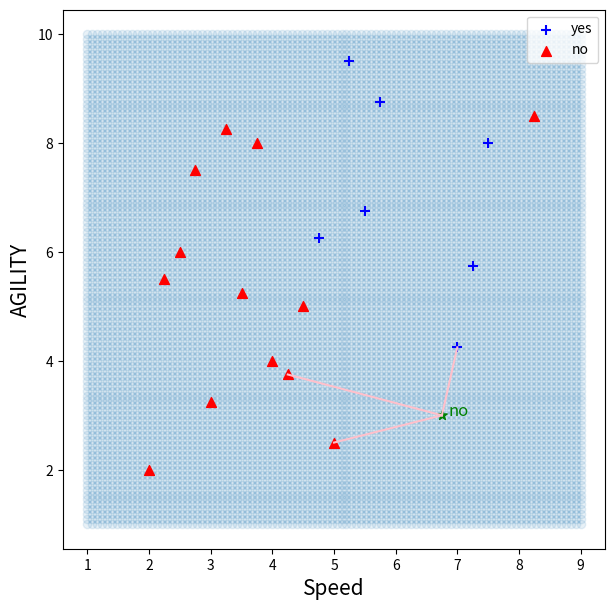

Here is the Python script that generated this plot:
# np.meshgrid 함수 이용해서 decision boundary 표현해보기
# (각 축마다 100개의 점을 뽑아서 총 10000개의 점을 생성해주는 거에요 .
# 그래서 각각 10000개의 점이 테스트 데이터가 되어서 KNN classification을 하고, 분류 결과에 따라 빨강/파랑으로 표현되도록!)


import matplotlib.pyplot as plt
import numpy as np

# data setting
# dataframe을 만들지 않고 numpy로 만들면.. 일자로 나오는데.. dataframe을 먼저 안만들어줘서 그런건가?
# data = [speed, agility, draft]
draft = ['yes', 'no']

athletes = [[2.50, 6.00, 'no'],
            [3.75, 8.00, 'no'],
            [2.25, 5.50, 'no'],
            [3.25, 8.25, 'no'],
            [2.75, 7.50, 'no'],
            [4.50, 5.00, 'no'],
            [3.50, 5.25, 'no'],
            [3.00, 3.25, 'no'],
            [4.00, 4.00, 'no'],
            [4.25, 3.75, 'no'],
            [2.00, 2.00, 'no'],
            [5.00, 2.50, 'no'],
            [8.25, 8.50, 'no'],
            [5.75, 8.75, 'yes'],
            [4.75, 6.25, 'yes'],
            [5.50, 6.75, 'yes'],
            [5.25, 9.50, 'yes'],
            [7.00, 4.25, 'yes'],
            [7.50, 8.00, 'yes'],
            [7.25, 5.75, 'yes']]

# test data (Speed :6.75, Agility:3.00)
test_data = [[6.75, 3.00]]

# euclidean distance
diff_speed = 0
diff_agility = 0
e_distance_dict = {}              # 리스트로 하니까 나중에 뭐가 뭔지 모름.. > dict
for idx in range(len(athletes)):
    diff_speed = (test_data[0][0] - athletes[idx][0]) ** 2
    diff_agility = (test_data[0][1] - athletes[idx][1]) ** 2
    e_distance = (diff_speed + diff_agility) ** 0.5

    e_distance_dict[e_distance] = idx
# print(e_distance_dict)

sort_distance = sorted(e_distance_dict.items())
# print(sort_distance)
# print(sort_distance[0][1])

# 거리가 가까운 k개의 점들과 test_data 점 잇기 위한 data setting
x = [test_data[0][0]]
y = [test_data[0][1]]
classes =[] # 테스트 데이터의 클래스 분류를 위해

k = 3
dots = sort_distance[:k]
for i in range(k):
    idx = sort_distance[i][1]
    x.append(athletes[idx][0])
    y.append(athletes[idx][1])
    classes.append(athletes[idx][2])


class1 = classes.count(draft[0])
class2 = classes.count(draft[1])
if class1 > class2:
    result = draft[0]
else:
    result = draft[1]


# decision boundary - 10000개의 점들이 테스트 데이터가 되어서! 경계선을 정해주는거임!#############################
a = np.linspace(1,9,100)
b = np.linspace(1,10,100)
db_x,db_y = np.meshgrid(a, b)

# plot
fig, ax = plt.subplots(figsize=(7,7))

ax.set_xlabel('Speed', fontsize=15)
ax.set_ylabel('AGILITY', fontsize=15)

plt.text(test_data[0][0]+0.1, test_data[0][1],
         s=result,
         color='green',
         fontsize=12)

# decision boundary
ax.scatter(db_x, db_y,
           alpha=0.1)

for athlete in athletes:
    if athlete[2] == 'no':
        ax.scatter(athlete[0], athlete[1],
                   s=50, marker='^', color='red')
    else:
        ax.scatter(athlete[0], athlete[1],
                   s=50, marker='+', color='blue')

ax.scatter(test_data[0][0], test_data[0][1],
           s=50, marker='*', color='green')

# 거리가 가까운 k개의 점
for i in range(k):
    line_x = [x[0], x[i+1]]
    line_y = [y[0], y[i+1]]
    ax.plot(line_x, line_y, color='pink')

# fake scatter for legend
ax.scatter([], [],
           s=50, marker='+', color='blue',
           label='yes')
ax.scatter([], [],
           s= 50, marker='^', color='red',
           label='no')


ax.legend()

plt.show()
